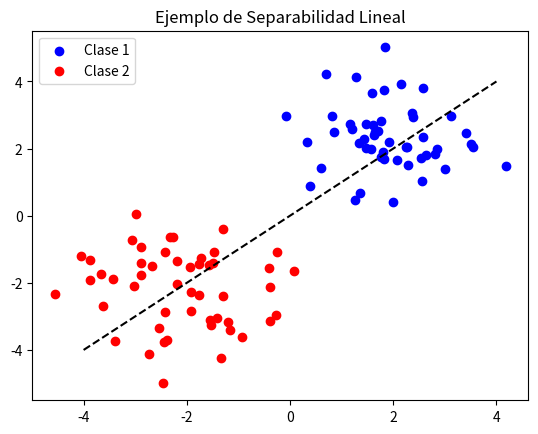

Write the Python code that produced this figure.
import matplotlib.pyplot as plt
import numpy as np

# Dos clases separables linealmente
X1 = np.random.randn(50, 2) + np.array([2, 2])  # Clase 1
X2 = np.random.randn(50, 2) + np.array([-2, -2])  # Clase 2

plt.scatter(X1[:,0], X1[:,1], color='blue', label='Clase 1')  # Graficamos la clase 1
plt.scatter(X2[:,0], X2[:,1], color='red', label='Clase 2')  # Graficamos la clase 2
plt.plot([-4, 4], [-4, 4], 'k--')  # Línea separadora
plt.legend()  # Mostramos la leyenda
plt.title("Ejemplo de Separabilidad Lineal")  # Título del gráfico
plt.show()  # Mostramos el gráfico

# Ejemplo de aplicación real: En la clasificación de datos, la separabilidad lineal puede ser utilizada para identificar patrones en datos que pueden ser separados por una línea, permitiendo la clasificación de nuevas instancias.
